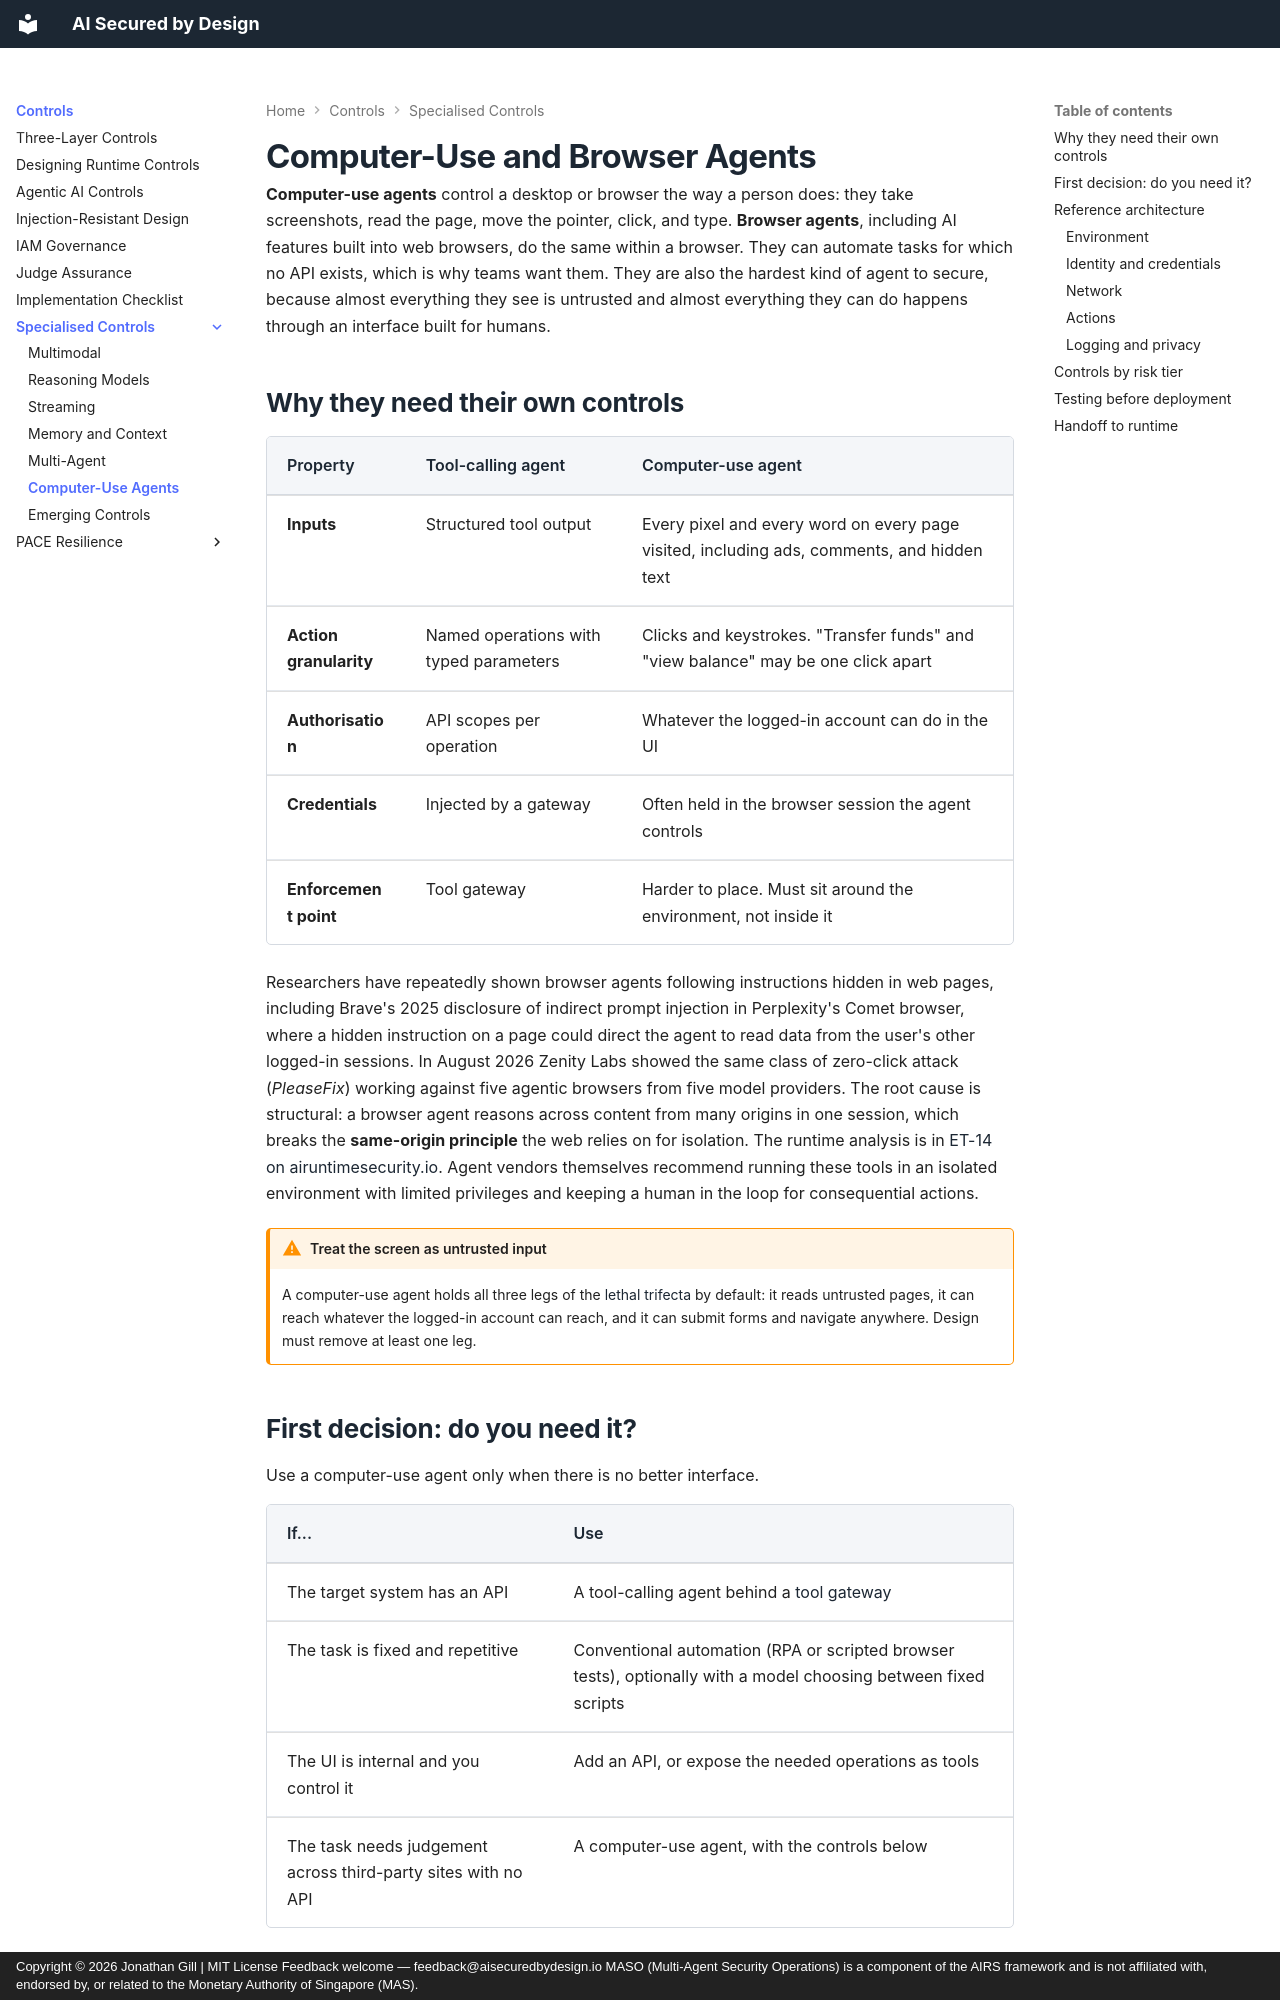

repository: JonathanCGill/aisecuredbydesign.io · page: core/computer-use-agents/index.html · generator: mkdocs · copyright: Copyright © 2026 Jonathan Gill | MIT License Feedback welcome — feedback@aisecuredbydesign.io MASO (Multi-Agent Security Operations) is a component of the AIRS framework and is not affiliated with, endorsed by, or related to the Monetary Authority of Singapore (MAS).

---
description: Design-time security for computer-use and browser agents that operate screens, keyboards, and web pages, covering sandboxing, identity, egress control, action approval, and when to use an API instead.
---

# Computer-Use and Browser Agents

**Computer-use agents** control a desktop or browser the way a person does: they take screenshots, read the page, move the pointer, click, and type. **Browser agents**, including AI features built into web browsers, do the same within a browser. They can automate tasks for which no API exists, which is why teams want them. They are also the hardest kind of agent to secure, because almost everything they see is untrusted and almost everything they can do happens through an interface built for humans.

## Why they need their own controls

| Property | Tool-calling agent | Computer-use agent |
|----------|--------------------|--------------------|
| **Inputs** | Structured tool output | Every pixel and every word on every page visited, including ads, comments, and hidden text |
| **Action granularity** | Named operations with typed parameters | Clicks and keystrokes. "Transfer funds" and "view balance" may be one click apart |
| **Authorisation** | API scopes per operation | Whatever the logged-in account can do in the UI |
| **Credentials** | Injected by a gateway | Often held in the browser session the agent controls |
| **Enforcement point** | Tool gateway | Harder to place. Must sit around the environment, not inside it |

Researchers have repeatedly shown browser agents following instructions hidden in web pages, including Brave's 2025 disclosure of indirect prompt injection in Perplexity's Comet browser, where a hidden instruction on a page could direct the agent to read data from the user's other logged-in sessions. In August 2026 Zenity Labs showed the same class of zero-click attack (*PleaseFix*) working against five agentic browsers from five model providers. The root cause is structural: a browser agent reasons across content from many origins in one session, which breaks the **same-origin principle** the web relies on for isolation. The runtime analysis is in [ET-14 on airuntimesecurity.io](https://airuntimesecurity.io/maso/threat-intelligence/emerging-threats/#et-14-computer-use-and-browser-agents-expand-the-action-surface). Agent vendors themselves recommend running these tools in an isolated environment with limited privileges and keeping a human in the loop for consequential actions.

!!! warning "Treat the screen as untrusted input"
    A computer-use agent holds all three legs of the [lethal trifecta](injection-resistant-design.md#the-lethal-trifecta) by default: it reads untrusted pages, it can reach whatever the logged-in account can reach, and it can submit forms and navigate anywhere. Design must remove at least one leg.
